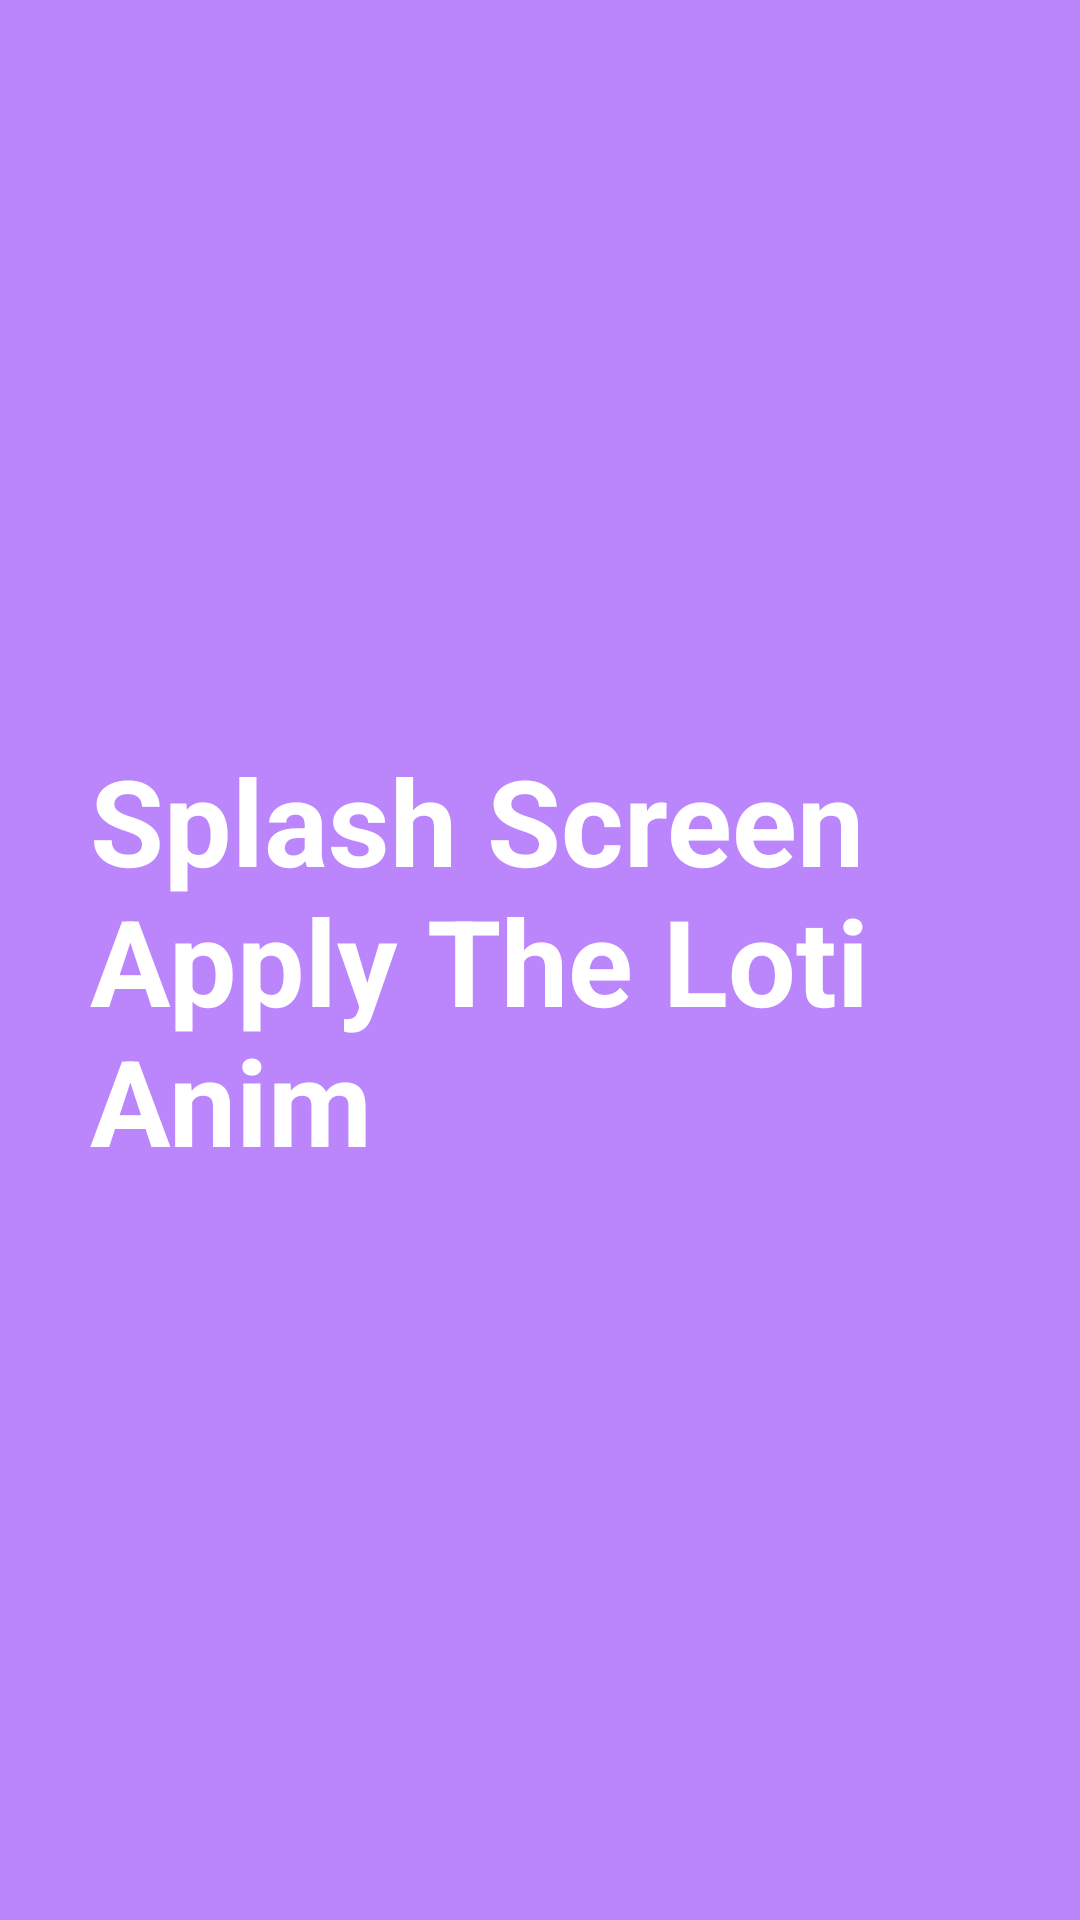

The Android layout XML behind this screen, and the referenced resources:
<!-- AndroidManifest.xml: application theme Theme.SharedPreferenceAndroid -->
<!-- res/layout/activity_main.xml -->
<?xml version="1.0" encoding="utf-8"?>
<LinearLayout
    xmlns:android="http://schemas.android.com/apk/res/android"
    xmlns:app="http://schemas.android.com/apk/res-auto"
    xmlns:tools="http://schemas.android.com/tools"
    android:layout_width="match_parent"
    android:layout_height="match_parent"
    android:gravity="center"
    android:padding="30dp"
    android:background="@color/purple_200"
    tools:context=".MainActivity">

    <TextView
        android:layout_width="wrap_content"
        android:layout_height="wrap_content"
        android:text="Splash Screen Apply The Loti Anim"
        android:textSize="40sp"
        android:textStyle="bold"
        android:textColor="@color/white"
        />

</LinearLayout>
<!-- resources referenced by this layout -->
<resources>
  <style name="Theme.SharedPreferenceAndroid" parent="Theme.AppCompat.Light.DarkActionBar">
          
          <item name="colorPrimary">@color/purple_500</item>
          <item name="colorPrimaryDark">@color/purple_700</item>
          <item name="colorAccent">@color/teal_200</item>
          
      </style>
  <!-- not gathered from this repository: default colours our renderer supplied (Android Studio template values) -->
  <color name="purple_200">#FFBB86FC</color>
  <color name="purple_500">#FF6200EE</color>
  <color name="purple_700">#FF3700B3</color>
  <color name="teal_200">#FF03DAC5</color>
  <color name="white">#FFFFFFFF</color>
</resources>
